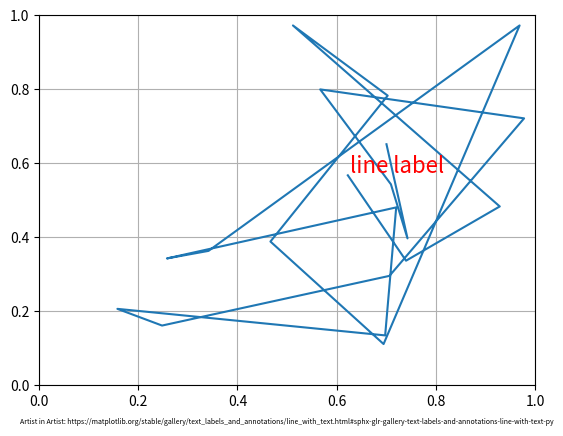

Recreate this plot in Python. (Note: this script raises an exception after producing the figure.)
import os
import matplotlib.pyplot as plt
import numpy as np

import matplotlib.lines as lines
import matplotlib.text as mtext
import matplotlib.transforms as mtransforms


class MyLine(lines.Line2D):
    def __init__(self, *args, **kwargs):
        # we'll update the position when the line data is set
        self.text = mtext.Text(0, 0, '')
        super().__init__(*args, **kwargs)

        # we can't access the label attr until *after* the line is
        # initiated
        self.text.set_text(self.get_label())

    def set_figure(self, figure):
        self.text.set_figure(figure)
        super().set_figure(figure)

    # Override the Axes property setter to set Axes on our children as well.
    @lines.Line2D.axes.setter
    def axes(self, new_axes):
        self.text.axes = new_axes
        lines.Line2D.axes.fset(self, new_axes)  # Call the superclass property setter.

    def set_transform(self, transform):
        # 2 pixel offset
        texttrans = transform + mtransforms.Affine2D().translate(2, 2)
        self.text.set_transform(texttrans)
        super().set_transform(transform)

    def set_data(self, x, y):
        if len(x):
            self.text.set_position((x[-1], y[-1]))

        super().set_data(x, y)

    def draw(self, renderer):
        # draw my label at the end of the line with 2 pixel offset
        super().draw(renderer)
        self.text.draw(renderer)


# Fixing random state for reproducibility
np.random.seed(19680801)

fig, ax = plt.subplots()
x, y = np.random.rand(2, 20)
line = MyLine(x, y, mfc='red', ms=12, label='line label')
line.text.set_color('red')
line.text.set_fontsize(16)

ax.add_line(line)

# Citation to MatPlotLib for the source code
plt.text(0.5, -.1, 'Artist in Artist: https://matplotlib.org/stable/gallery/text_labels_and_annotations/line_with_text.html#sphx-glr-gallery-text-labels-and-annotations-line-with-text-py', ha='center', va='center', fontsize=5, transform=plt.gca().transAxes)

# Show the plot
plt.grid(True)

# File path/name for the image
image_path = os.path.join('../static/img', 'artist_draw_demo.png')

# Save image to the static/images directory
plt.savefig(image_path)
plt.close()
